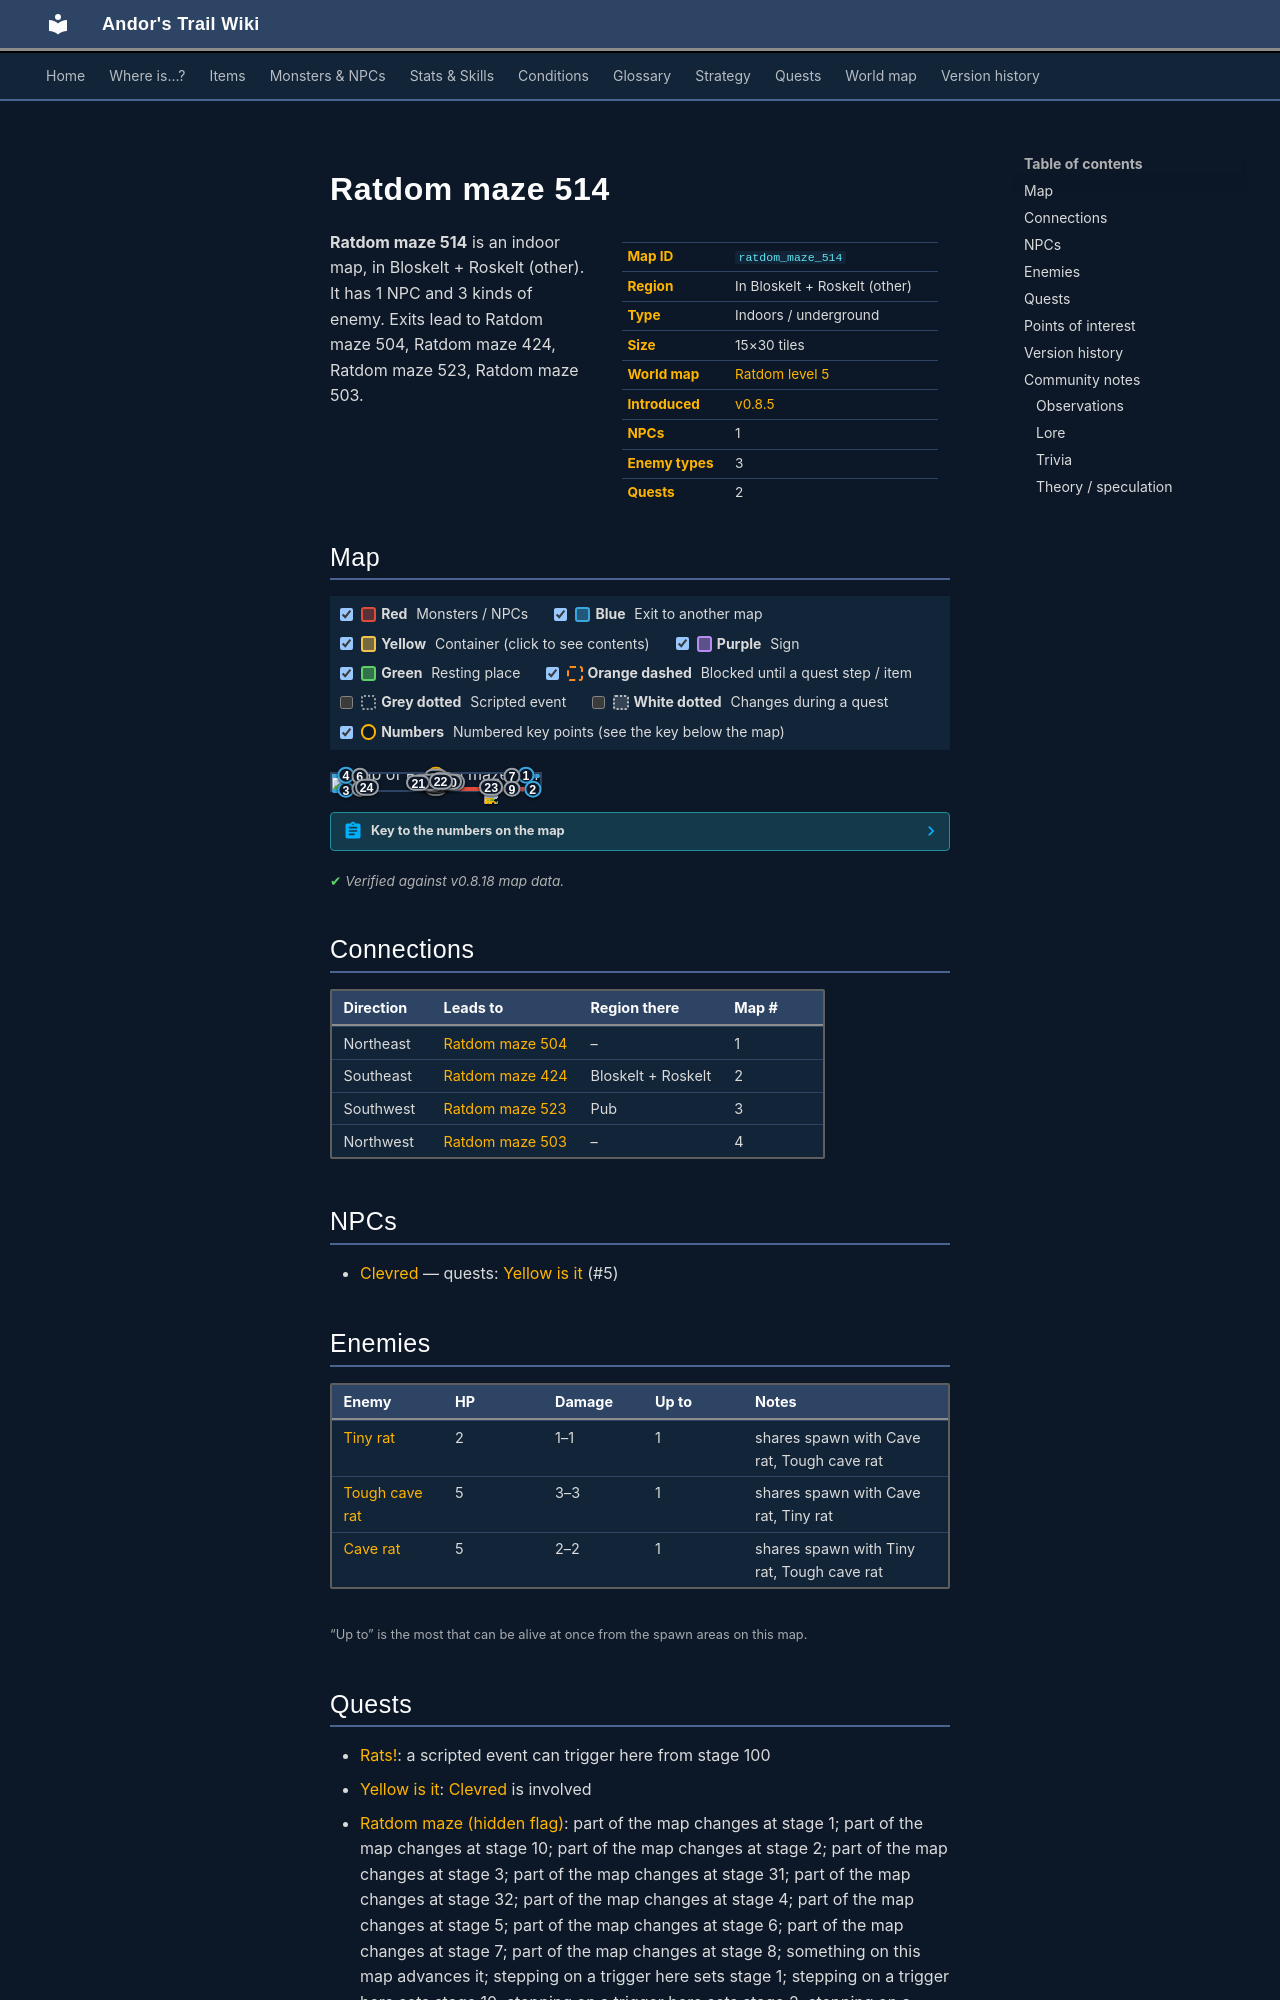

repository: asdfghjkl628/Andor-s-Trail-Wikiiii · page: maps/ratdom_maze_514/index.html · generator: mkdocs

---
description: "Ratdom maze 514 is an indoor location in Andor's Trail, in Bloskelt + Roskelt (other). NPCs: Clevred. Enemies: Tiny rat, Tough cave rat, Cave rat. Exits to Ratdom maze 504, Ratdom maze 424, Ratdom maze 523, Ratdom maze 503."
---

# Ratdom maze 514

<div class="infobox" markdown>

| | |
|---|---|
| **Map ID** | `ratdom_maze_514` |
| **Region** | In Bloskelt + Roskelt (other) |
| **Type** | Indoors / underground |
| **Size** | 15×30 tiles |
| **World map** | [Ratdom level 5](index.md) |
| **Introduced** | [v0.8.5](../versions/0.8.5.md) |
| **NPCs** | 1 |
| **Enemy types** | 3 |
| **Quests** | 2 |

</div>

**Ratdom maze 514** is an indoor map, in Bloskelt + Roskelt (other). It has 1 NPC and 3 kinds of enemy. Exits lead to Ratdom maze 504, Ratdom maze 424, Ratdom maze 523, Ratdom maze 503.
